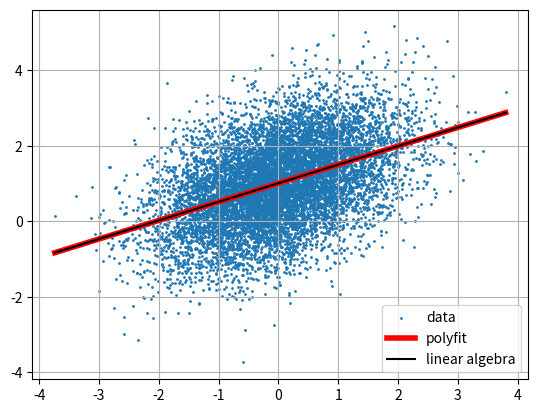

Here is the Python script that generated this plot:
# Showing how to use linear algebra to do regression
# Comparing vs polyfit results

import pandas as pd
import numpy as np
import matplotlib.pyplot as plt

np.random.seed(0)

df = pd.DataFrame()

# Synthesize data based on these coefficients
# y = mx + b
m = 0.5
b = 1

N = 10000
df['x'] = np.random.normal(size=N)
df['n'] = np.random.normal(size=N)
df['y'] = m * df.x + b + df.n

# Sorting makes plot easier later
df.sort_values('x', inplace=True)

# Create matrix with ones in column 0, and x-values in column 1
x = np.ones((N, 2))
x[:, 1] = df.x.values

# Row vector with y-values
y = df.y.values.reshape(N, 1)

# Show some sample values
# print("x: ", x[:20])
# print("y: ", y[:20])

# Use polyfit order=1 to get coefficients
# model returned is a tuple with (slope, offset)
model = np.polyfit(df.x, df.y, 1)
print("model: y = {}x + {}".format(model[0], model[1]))

# Now use linear algebra to do the same
B = np.dot(np.dot(np.linalg.inv(np.dot(x.T, x)), x.T), y)
print("Linalg: ", B)

plt.scatter(df.x, df.y, label="data", s=1)
plt.plot(df.x, df.x * model[0] + model[1], label="polyfit", color='red', linewidth=4)
plt.plot(df.x, x.dot(B), label="linear algebra", color='black')
# plt.scatter(df.x, 0.880914241898232 * df.x)
plt.legend()
plt.grid(True)
plt.show()
